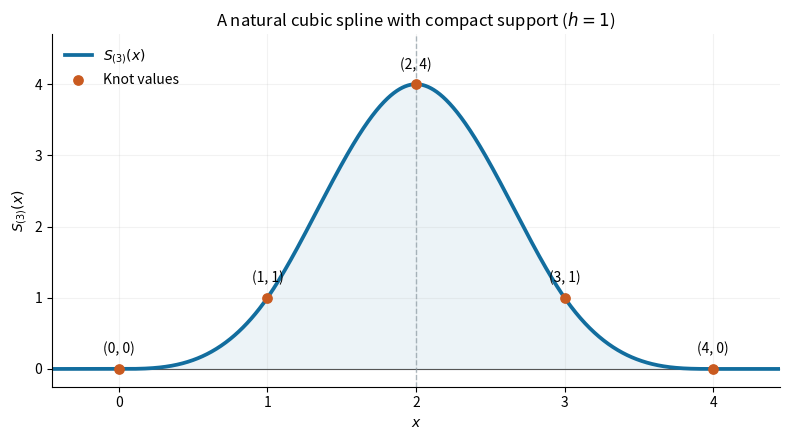

Generate this figure with matplotlib:
"""Original AO2 spline illustration. Python 3.14, NumPy 2.3, Matplotlib 3.10.
Run from any output directory; creates the PNG in the current directory.
"""
from pathlib import Path
from math import comb
import numpy as np
import matplotlib.pyplot as plt
x=np.linspace(-.45,4.45,1401)
y=sum((-1)**k*comb(4,k)*np.maximum(x-k,0)**3 for k in range(5))
y[(x<=0)|(x>=4)]=0
fig,ax=plt.subplots(figsize=(8,4.5),facecolor='white')
ax.set_facecolor('white')
ax.axhline(0,color='#555555',lw=.8)
ax.axvline(2,color='#8c9aa3',lw=1,ls='--',alpha=.7)
ax.plot(x,y,color='#126d9e',lw=2.7,label=r'$S_{(3)}(x)$')
ax.fill_between(x,0,y,color='#126d9e',alpha=.08)
ax.scatter(np.arange(5),[0,1,4,1,0],color='#c95a20',s=45,zorder=4,label='Knot values')
for t,v in enumerate([0,1,4,1,0]):ax.annotate(f'({t}, {v})',(t,v),xytext=(0,11),textcoords='offset points',ha='center',fontsize=10)
ax.set(xlim=(-.45,4.45),ylim=(-.25,4.7),xlabel='$x$',ylabel=r'$S_{(3)}(x)$',xticks=np.arange(5),yticks=np.arange(5),title='A natural cubic spline with compact support ($h=1$)')
ax.spines[['top','right']].set_visible(False)
ax.grid(alpha=.16);ax.legend(loc='upper left',frameon=False)
fig.tight_layout()
fig.savefig(Path.cwd()/'2012-cardinal-cubic-spline.png',dpi=170,facecolor='white')
